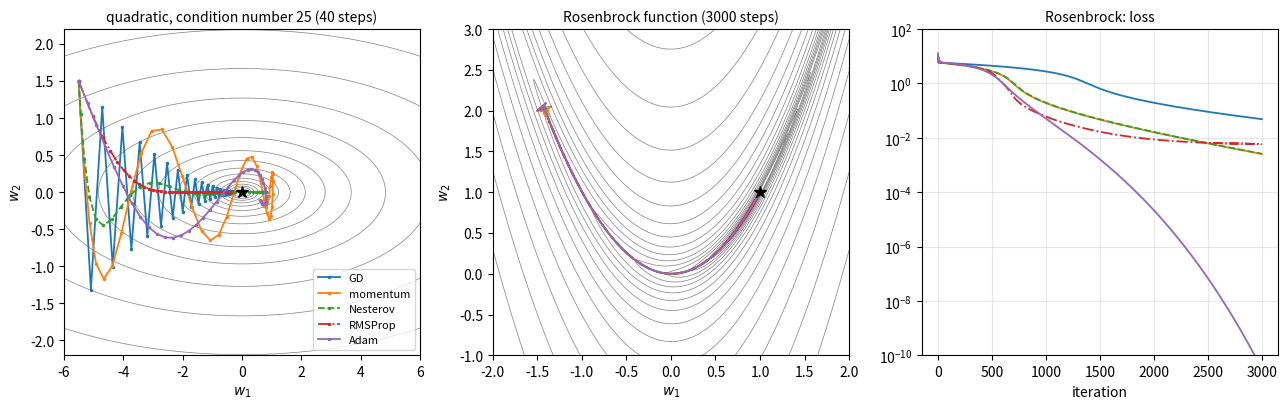

Reproduce this figure in Python.
"""Trajectories of gradient descent, momentum, Nesterov, RMSProp and Adam
on an ill-conditioned quadratic (left) and on the Rosenbrock function (middle),
and the loss on the Rosenbrock function against the iteration (right)."""

import numpy as np
import matplotlib.pyplot as plt


def quad(w):
    return 0.5 * (w[0] ** 2 + 25 * w[1] ** 2), np.array([w[0], 25 * w[1]])


def rosen(w):
    x, y = w
    f = (1 - x) ** 2 + 100 * (y - x ** 2) ** 2
    return f, np.array([-2 * (1 - x) - 400 * x * (y - x ** 2), 200 * (y - x ** 2)])


def run(fun, w0, method, lr, steps, beta=0.9, beta2=0.999, eps=1e-8):
    w = np.array(w0, float)
    v = np.zeros(2)
    s = np.zeros(2)
    path, losses = [w.copy()], [fun(w)[0]]
    for t in range(1, steps + 1):
        if method == "Nesterov":
            g = fun(w - lr * beta * v)[1]      # gradient at the look-ahead point
            v = beta * v + g
            w = w - lr * v
        else:
            g = fun(w)[1]
            if method == "GD":
                w = w - lr * g
            elif method == "momentum":
                v = beta * v + g
                w = w - lr * v
            elif method == "RMSProp":
                s = 0.9 * s + 0.1 * g * g
                w = w - lr * g / (np.sqrt(s) + eps)
            elif method == "Adam":
                v = beta * v + (1 - beta) * g
                s = beta2 * s + (1 - beta2) * g * g
                w = w - lr * (v / (1 - beta ** t)) / (np.sqrt(s / (1 - beta2 ** t)) + eps)
        path.append(w.copy())
        losses.append(fun(w)[0])
    return np.array(path), np.array(losses)


methods = ["GD", "momentum", "Nesterov", "RMSProp", "Adam"]
quad_lr = {"GD": 0.075, "momentum": 0.012, "Nesterov": 0.012, "RMSProp": 0.15, "Adam": 0.3}
rosen_lr = {"GD": 1e-3, "momentum": 2e-4, "Nesterov": 2e-4, "RMSProp": 5e-3, "Adam": 0.02}
styles = dict(zip(methods, ["-", "-", "--", "-.", "-"]))

fig, axes = plt.subplots(1, 3, figsize=(13, 4.2))
ax = axes[0]
X, Y = np.meshgrid(np.linspace(-6, 6, 300), np.linspace(-2.2, 2.2, 300))
ax.contour(X, Y, 0.5 * (X ** 2 + 25 * Y ** 2), levels=np.geomspace(0.05, 60, 14), colors="C7", linewidths=0.5)
for m in methods:
    p, _ = run(quad, [-5.5, 1.5], m, quad_lr[m], 40)
    ax.plot(p[:, 0], p[:, 1], styles[m], lw=1.3, marker=".", ms=3, label=m)
ax.plot(0, 0, "k*", ms=9)
ax.set_title("quadratic, condition number 25 (40 steps)", fontsize=10)
ax.set_xlabel("$w_1$")
ax.set_ylabel("$w_2$")
ax.legend(fontsize=8, loc="lower right")

ax = axes[1]
X, Y = np.meshgrid(np.linspace(-2, 2, 400), np.linspace(-1, 3, 400))
ax.contour(X, Y, (1 - X) ** 2 + 100 * (Y - X ** 2) ** 2, levels=np.geomspace(0.1, 2500, 18), colors="C7", linewidths=0.5)
curves = {}
for m in methods:
    p, losses = run(rosen, [-1.5, 2.0], m, rosen_lr[m], 3000)
    curves[m] = losses
    ax.plot(p[:, 0], p[:, 1], styles[m], lw=1.3, label=m)
ax.plot(1, 1, "k*", ms=9)
ax.set_title("Rosenbrock function (3000 steps)", fontsize=10)
ax.set_xlabel("$w_1$")
ax.set_ylabel("$w_2$")

ax = axes[2]
for m in methods:
    ax.semilogy(curves[m] + 1e-16, styles[m], lw=1.3, label=m)
ax.set_title("Rosenbrock: loss", fontsize=10)
ax.set_xlabel("iteration")
ax.set_ylim(1e-10, 1e2)
ax.grid(alpha=0.3)
fig.tight_layout()
